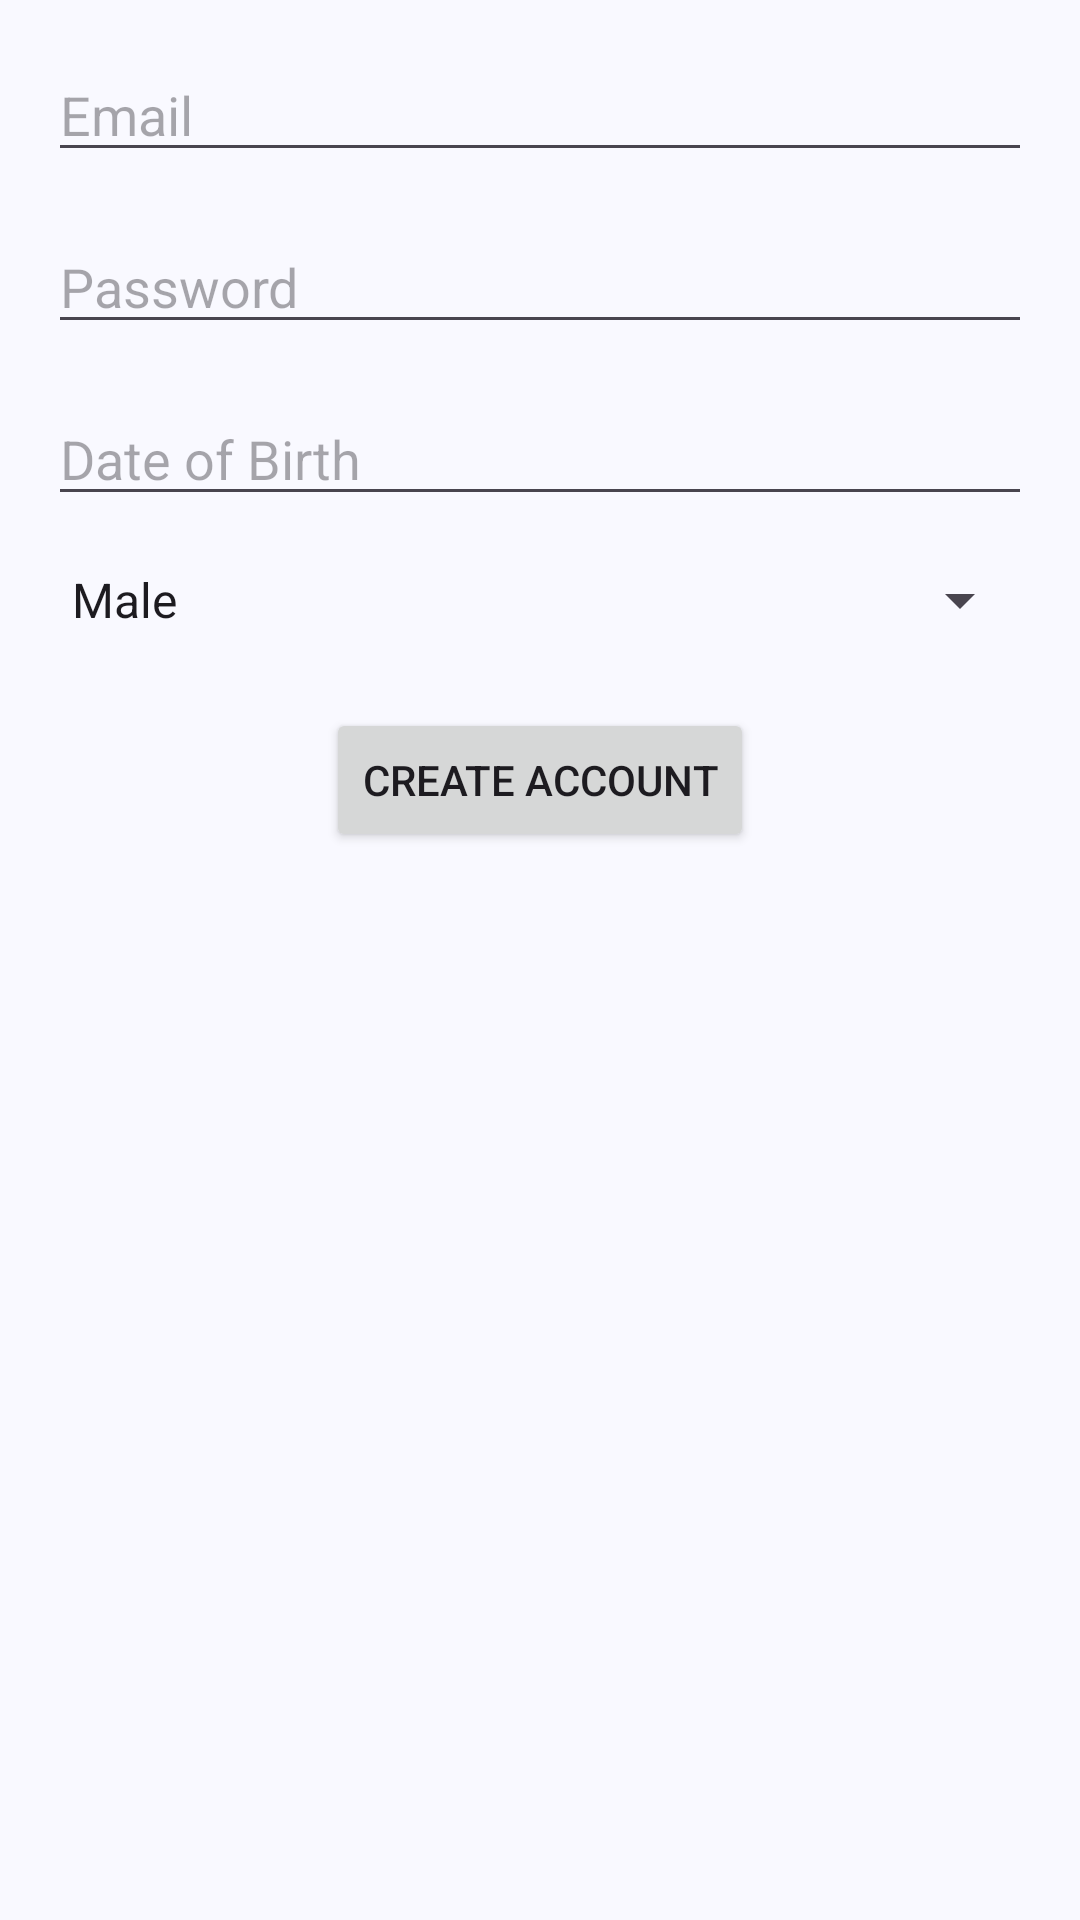

Here is an Android app screen rendered from its layout file. Give the layout XML and the strings, colors and styles it references.
<!-- AndroidManifest.xml: application theme Theme.HC -->
<!-- res/layout/activity_sigin.xml -->
<?xml version="1.0" encoding="utf-8"?>
<FrameLayout xmlns:android="http://schemas.android.com/apk/res/android"
    xmlns:app="http://schemas.android.com/apk/res-auto"
    android:layout_width="match_parent"
    android:layout_height="match_parent">

    
    <androidx.constraintlayout.widget.ConstraintLayout
        android:layout_width="match_parent"
        android:layout_height="match_parent"
        android:padding="16dp">

        
        <EditText
            android:id="@+id/emailInput"
            android:layout_width="0dp"
            android:layout_height="wrap_content"
            android:hint="Email"
            android:inputType="textEmailAddress"
            app:layout_constraintTop_toTopOf="parent"
            app:layout_constraintStart_toStartOf="parent"
            app:layout_constraintEnd_toEndOf="parent" />

        
        <EditText
            android:id="@+id/passwordInput"
            android:layout_width="0dp"
            android:layout_height="wrap_content"
            android:hint="Password"
            android:inputType="textPassword"
            app:layout_constraintTop_toBottomOf="@id/emailInput"
            app:layout_constraintStart_toStartOf="parent"
            app:layout_constraintEnd_toEndOf="parent"
            android:layout_marginTop="16dp" />

        
        <EditText
            android:id="@+id/dobInput"
            android:layout_width="0dp"
            android:layout_height="wrap_content"
            android:hint="Date of Birth"
            android:focusable="false"
            app:layout_constraintTop_toBottomOf="@id/passwordInput"
            app:layout_constraintStart_toStartOf="parent"
            app:layout_constraintEnd_toEndOf="parent"
            android:layout_marginTop="16dp"
            android:onClick="showDatePickerDialog" />

        
        <Spinner
            android:id="@+id/genderSpinner"
            android:layout_width="0dp"
            android:layout_height="wrap_content"
            app:layout_constraintTop_toBottomOf="@id/dobInput"
            app:layout_constraintStart_toStartOf="parent"
            app:layout_constraintEnd_toEndOf="parent"
            android:layout_marginTop="16dp"
            android:entries="@array/gender_options" />

        
        <Button
            android:id="@+id/createAccountButton"
            android:layout_width="wrap_content"
            android:layout_height="wrap_content"
            android:text="Create Account"
            app:layout_constraintTop_toBottomOf="@id/genderSpinner"
            app:layout_constraintStart_toStartOf="parent"
            app:layout_constraintEnd_toEndOf="parent"
            android:layout_marginTop="24dp" />

        
        <ProgressBar
            android:id="@+id/progressBar"
            style="?android:attr/progressBarStyleLarge"
            android:layout_width="0dp"
            android:layout_height="wrap_content"
            android:visibility="gone"
            app:layout_constraintTop_toBottomOf="@id/createAccountButton"
            app:layout_constraintStart_toStartOf="parent"
            app:layout_constraintEnd_toEndOf="parent"
            android:layout_marginTop="16dp" />

    </androidx.constraintlayout.widget.ConstraintLayout>

</FrameLayout>
<!-- resources referenced by this layout -->
<resources>
  <string-array name="gender_options">
          <item>Male</item>
          <item>Female</item>
          <item>Non-binary</item>
          <item>Other</item>
          <item>Prefer not to say</item>
      </string-array>
  <color name="md_theme_primary">#415F91</color>
  <color name="md_theme_onPrimary">#FFFFFF</color>
  <color name="md_theme_primaryContainer">#D6E3FF</color>
  <color name="md_theme_onPrimaryContainer">#001B3E</color>
  <color name="md_theme_secondary">#565F71</color>
  <color name="md_theme_onSecondary">#FFFFFF</color>
  <color name="md_theme_secondaryContainer">#DAE2F9</color>
  <color name="md_theme_onSecondaryContainer">#131C2B</color>
  <color name="md_theme_tertiary">#705575</color>
  <color name="md_theme_onTertiary">#FFFFFF</color>
  <color name="md_theme_tertiaryContainer">#FAD8FD</color>
  <color name="md_theme_onTertiaryContainer">#28132E</color>
  <color name="md_theme_error">#BA1A1A</color>
  <color name="md_theme_onError">#FFFFFF</color>
  <color name="md_theme_errorContainer">#FFDAD6</color>
  <color name="md_theme_onErrorContainer">#410002</color>
  <color name="md_theme_background">#F9F9FF</color>
  <color name="md_theme_onBackground">#191C20</color>
  <color name="md_theme_surface">#F9F9FF</color>
  <color name="md_theme_onSurface">#191C20</color>
  <color name="md_theme_surfaceVariant">#E0E2EC</color>
  <color name="md_theme_onSurfaceVariant">#44474E</color>
  <color name="md_theme_outline">#74777F</color>
  <color name="md_theme_outlineVariant">#C4C6D0</color>
  <color name="md_theme_inverseSurface">#2E3036</color>
  <color name="md_theme_inverseOnSurface">#F0F0F7</color>
  <color name="md_theme_inversePrimary">#AAC7FF</color>
  <color name="md_theme_primaryFixed">#D6E3FF</color>
  <color name="md_theme_onPrimaryFixed">#001B3E</color>
  <color name="md_theme_primaryFixedDim">#AAC7FF</color>
  <color name="md_theme_onPrimaryFixedVariant">#284777</color>
  <color name="md_theme_secondaryFixed">#DAE2F9</color>
  <color name="md_theme_onSecondaryFixed">#131C2B</color>
  <color name="md_theme_secondaryFixedDim">#BEC6DC</color>
  <color name="md_theme_onSecondaryFixedVariant">#3E4759</color>
  <color name="md_theme_tertiaryFixed">#FAD8FD</color>
  <color name="md_theme_onTertiaryFixed">#28132E</color>
  <color name="md_theme_tertiaryFixedDim">#DDBCE0</color>
  <color name="md_theme_onTertiaryFixedVariant">#573E5C</color>
  <color name="md_theme_surfaceDim">#D9D9E0</color>
  <color name="md_theme_surfaceBright">#F9F9FF</color>
  <color name="md_theme_surfaceContainerLowest">#FFFFFF</color>
  <color name="md_theme_surfaceContainerLow">#F3F3FA</color>
  <color name="md_theme_surfaceContainer">#EDEDF4</color>
  <color name="md_theme_surfaceContainerHigh">#E7E8EE</color>
  <color name="md_theme_surfaceContainerHighest">#E2E2E9</color>
</resources>
